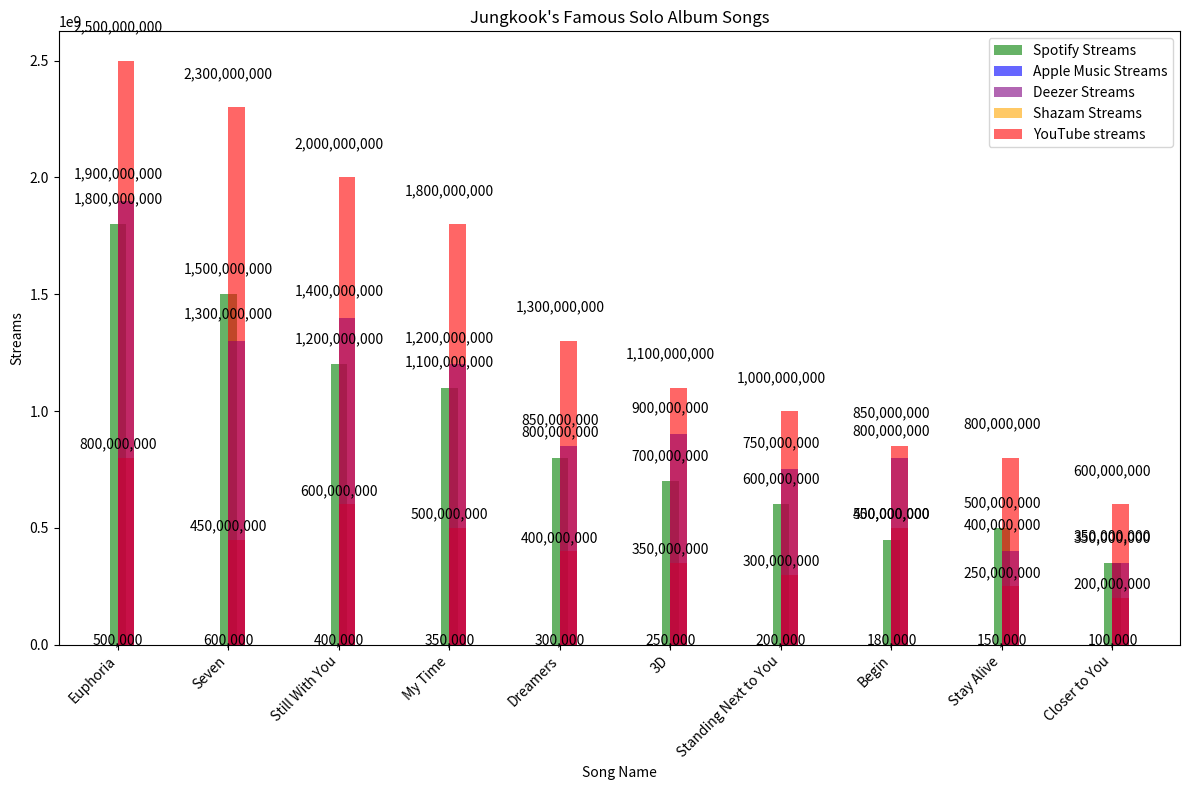

Here is the Python script that generated this plot:
import pandas as pd
import matplotlib.pyplot as plt

# Data dictionary
data = {
    'song_name': [
        'Euphoria', 'Still With You', 'My Time', 'Dreamers', '3D', 
        'Standing Next to You', 'Seven', 'Stay Alive', 'Closer to You', 'Begin'],
    'Artist(s)_name': ['Jungkook'] * 10,
    'Artist_count': [1] * 10,
    'lanuched_year': [2018, 2020, 2020, 2022, 2023, 2023, 2023, 2022, 2023, 2016],
    'lanuched_month': [8, 6, 3, 11, 10, 9, 7, 2, 9, 11],
    'lanuched_day': [24, 4, 9, 20, 6, 18, 14, 11, 5, 9],
    'in_spotify_ranking': [1, 5, 7, 6, 3, 4, 2, 9, 8, 10],  
    'in_spotify_streams': [
        1800000000, 1200000000, 1100000000, 800000000, 700000000, 
        600000000, 1500000000, 500000000, 350000000, 450000000],  
    'in_apple_ranking': [2, 4, 5, 8, 3, 6, 1, 10, 12, 9],  
    'in_apple_streams': [
        1900000000, 1400000000, 1200000000, 850000000, 900000000, 
        750000000, 1300000000, 400000000, 350000000, 800000000], 
    'in_deezer_ranking': [6, 9, 10, 12, 5, 8, 4, 11, 13, 10],  
    'in_deezer_streams': [
        800000000, 600000000, 500000000, 400000000, 350000000, 
        300000000, 450000000, 250000000, 200000000, 500000000],  
    'in_shazam_ranking': [3, 2, 5, 7, 4, 6, 1, 8, 9, 4],
    'in_shazam_streams': [
        500000, 400000, 350000, 300000, 250000, 200000, 600000, 150000, 100000, 180000],
    'in_youtube_ranking': [1, 2, 3, 5, 7, 8, 2, 10, 9, 4],
    'in_youtube_streams': [
        2500000000, 2000000000, 1800000000, 1300000000, 1100000000,
        1000000000, 2300000000, 800000000, 600000000, 850000000], 
}

# Create a DataFrame
df = pd.DataFrame(data)

# Calculate total streams by summing all platforms
df['total_streams'] = df['in_spotify_streams'] + df['in_apple_streams'] + df['in_deezer_streams'] + df['in_shazam_streams'] + df['in_youtube_streams']

# Sort the DataFrame by total streams in descending order
df = df.sort_values(by='total_streams', ascending=False)

# Create a bar plot
fig, ax = plt.subplots(figsize=(12, 8))

# Plot bars for each platform with different colors
ax.bar(df['song_name'], df['in_spotify_streams'], label='Spotify Streams', alpha=0.6, color='green', width=0.15, align='center')
ax.bar(df['song_name'], df['in_apple_streams'], label='Apple Music Streams', alpha=0.6, color='blue', width=0.15, align='edge')
ax.bar(df['song_name'], df['in_deezer_streams'], label='Deezer Streams', alpha=0.6, color='purple', width=0.15, align='edge')
ax.bar(df['song_name'], df['in_shazam_streams'], label='Shazam Streams', alpha=0.6, color='orange', width=0.15, align='edge')
ax.bar(df['song_name'], df['in_youtube_streams'], label='YouTube streams', alpha=0.6, color='red', width=0.15, align='edge')

# Labels and title
ax.set_xlabel('Song Name')
ax.set_ylabel('Streams')
ax.set_title("Jungkook's Famous Solo Album Songs")
ax.legend()

# Annotate stream counts above each bar
for i, song in enumerate(df['song_name']):
    ax.text(i, df['in_spotify_streams'].iloc[i] + 0.05 * max(df['in_spotify_streams']), f'{df["in_spotify_streams"].iloc[i]:,.0f}', ha='center', color='black', fontsize=10)
    ax.text(i, df['in_apple_streams'].iloc[i] + 0.05 * max(df['in_apple_streams']), f'{df["in_apple_streams"].iloc[i]:,.0f}', ha='center', color='black', fontsize=10)
    ax.text(i, df['in_deezer_streams'].iloc[i] + 0.05 * max(df['in_deezer_streams']), f'{df["in_deezer_streams"].iloc[i]:,.0f}', ha='center', color='black', fontsize=10)
    ax.text(i, df['in_shazam_streams'].iloc[i] + 0.05 * max(df['in_shazam_streams']), f'{df["in_shazam_streams"].iloc[i]:,.0f}', ha='center', color='black', fontsize=10)
    ax.text(i, df['in_youtube_streams'].iloc[i] + 0.05 * max(df['in_youtube_streams']), f'{df["in_youtube_streams"].iloc[i]:,.0f}', ha='center', color='black', fontsize=10)

# Rotate x-axis labels for better readability
plt.xticks(rotation=45, ha='right')

# Make the plot layout tight to avoid overlapping
plt.tight_layout()

# Show the plot
plt.show()
